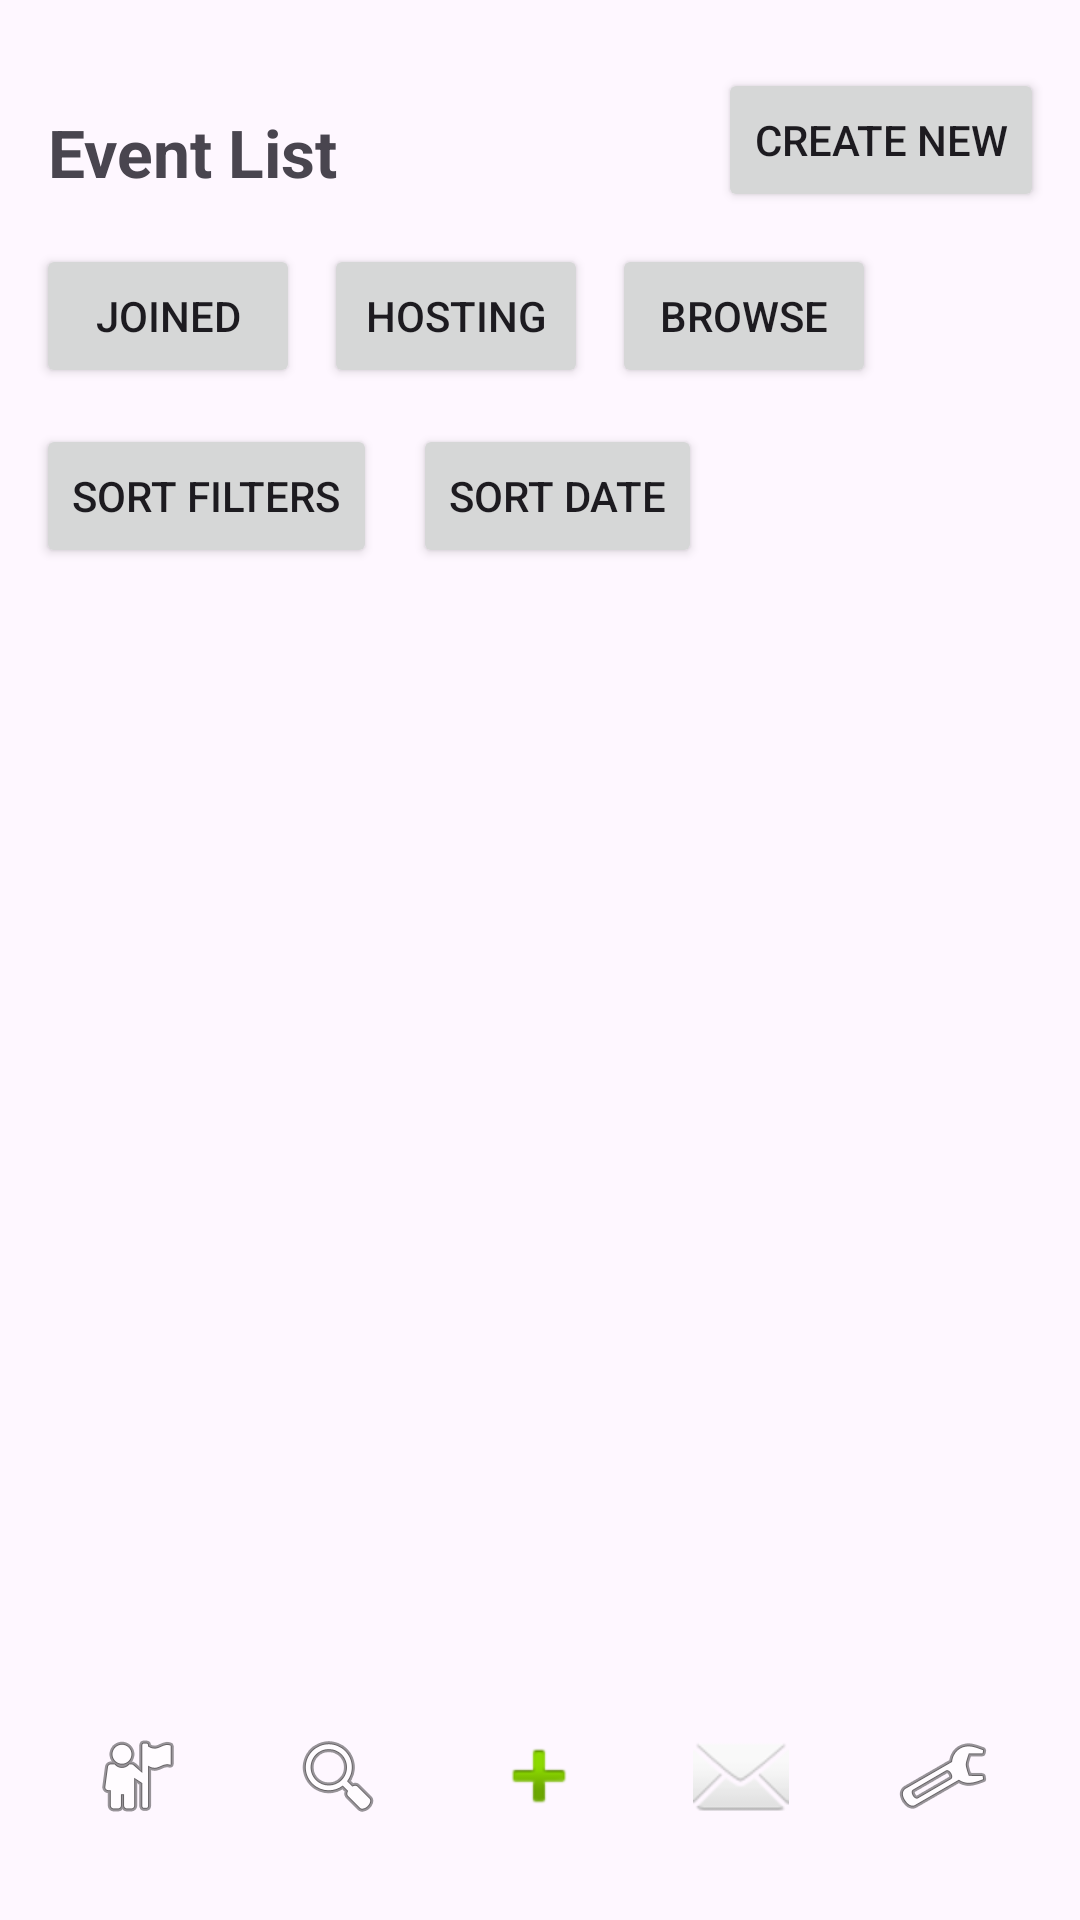

Write the Android layout XML for this screen, with the resource values it uses.
<!-- AndroidManifest.xml: application theme Theme.Evently -->
<!-- res/layout/activity_browse.xml -->
<androidx.constraintlayout.widget.ConstraintLayout
    xmlns:android="http://schemas.android.com/apk/res/android"
    xmlns:app="http://schemas.android.com/apk/res-auto"
    android:layout_width="match_parent"
    android:layout_height="match_parent">

    
    <TextView
        android:id="@+id/tvTitle"
        android:layout_width="0dp"
        android:layout_height="wrap_content"
        android:text="Event List"
        android:textStyle="bold"
        android:textSize="22sp"
        android:paddingStart="16dp"
        android:paddingTop="16dp"
        android:paddingBottom="8dp"
        android:layout_marginTop="20dp"
        app:layout_constraintTop_toTopOf="parent"
        app:layout_constraintStart_toStartOf="parent"
        app:layout_constraintEnd_toStartOf="@id/btnCreateNew"/>

    <Button
        android:id="@+id/btnCreateNew"
        android:layout_width="wrap_content"
        android:layout_height="wrap_content"
        android:text="Create New"
        android:layout_marginEnd="12dp"
        app:layout_constraintTop_toTopOf="@id/tvTitle"
        app:layout_constraintBottom_toBottomOf="@id/tvTitle"
        app:layout_constraintEnd_toEndOf="parent"/>

    
    <LinearLayout
        android:id="@+id/topTabs"
        android:layout_width="0dp"
        android:layout_height="wrap_content"
        android:orientation="horizontal"
        android:gravity="center_vertical"
        android:paddingHorizontal="12dp"
        android:paddingTop="8dp"
        app:layout_constraintTop_toBottomOf="@id/tvTitle"
        app:layout_constraintStart_toStartOf="parent"
        app:layout_constraintEnd_toEndOf="parent">

        <Button
            android:id="@+id/btnJoined"
            android:layout_width="wrap_content"
            android:layout_height="wrap_content"
            android:text="Joined"
            android:layout_marginEnd="8dp"/>

        <Button
            android:id="@+id/btnHosting"
            android:layout_width="wrap_content"
            android:layout_height="wrap_content"
            android:text="Hosting"
            android:layout_marginEnd="8dp"/>

        <Button
            android:id="@+id/btnBrowse"
            android:layout_width="wrap_content"
            android:layout_height="wrap_content"
            android:text="Browse"/>
    </LinearLayout>

    
    <LinearLayout
        android:id="@+id/sortRow"
        android:layout_width="0dp"
        android:layout_height="wrap_content"
        android:orientation="horizontal"
        android:padding="12dp"
        app:layout_constraintTop_toBottomOf="@id/topTabs"
        app:layout_constraintStart_toStartOf="parent"
        app:layout_constraintEnd_toEndOf="parent">

        <Button
            android:id="@+id/btnSortFilters"
            android:layout_width="wrap_content"
            android:layout_height="wrap_content"
            android:text="Sort Filters"
            android:layout_marginEnd="12dp"/>

        <Button
            android:id="@+id/btnSortDate"
            android:layout_width="wrap_content"
            android:layout_height="wrap_content"
            android:text="Sort Date"/>
    </LinearLayout>

    
    <ScrollView
        android:id="@+id/scroll"
        android:layout_width="0dp"
        android:layout_height="0dp"
        android:fillViewport="true"
        app:layout_constraintTop_toBottomOf="@id/sortRow"
        app:layout_constraintBottom_toTopOf="@id/bottomBar"
        app:layout_constraintStart_toStartOf="parent"
        app:layout_constraintEnd_toEndOf="parent">

        <LinearLayout
            android:id="@+id/listContainer"
            android:layout_width="match_parent"
            android:layout_height="wrap_content"
            android:orientation="vertical"
            android:paddingHorizontal="12dp"
            android:paddingBottom="12dp"/>
    </ScrollView>

    
    <LinearLayout
        android:id="@+id/bottomBar"
        android:layout_width="0dp"
        android:layout_height="56dp"
        android:orientation="horizontal"
        android:gravity="center_vertical"
        android:weightSum="5"
        android:paddingHorizontal="12dp"
        android:background="?attr/colorSurface"
        android:layout_marginBottom="20dp"
        app:layout_constraintBottom_toBottomOf="parent"
        app:layout_constraintStart_toStartOf="parent"
        app:layout_constraintEnd_toEndOf="parent">

        <ImageButton
            android:layout_width="0dp"
            android:layout_height="wrap_content"
            android:layout_weight="1"
            android:background="@android:color/transparent"
            android:contentDescription="Home"
            android:adjustViewBounds="true"
            android:scaleType="centerInside"
            android:src="@android:drawable/ic_menu_myplaces" />

        <ImageButton
            android:layout_width="0dp"
            android:layout_height="wrap_content"
            android:layout_weight="1"
            android:background="@android:color/transparent"
            android:contentDescription="Search"
            android:adjustViewBounds="true"
            android:scaleType="centerInside"
            android:src="@android:drawable/ic_menu_search" />

        <ImageButton
            android:layout_width="0dp"
            android:layout_height="wrap_content"
            android:layout_weight="1"
            android:background="@android:color/transparent"
            android:contentDescription="Add"
            android:adjustViewBounds="true"
            android:scaleType="centerInside"
            android:src="@android:drawable/ic_input_add" />

        <ImageButton
            android:layout_width="0dp"
            android:layout_height="wrap_content"
            android:layout_weight="1"
            android:background="@android:color/transparent"
            android:contentDescription="Alerts"
            android:adjustViewBounds="true"
            android:scaleType="centerInside"
            android:src="@android:drawable/ic_dialog_email" />

        <ImageButton
            android:layout_width="0dp"
            android:layout_height="wrap_content"
            android:layout_weight="1"
            android:background="@android:color/transparent"
            android:contentDescription="Profile"
            android:adjustViewBounds="true"
            android:scaleType="centerInside"
            android:src="@android:drawable/ic_menu_manage" />
    </LinearLayout>

</androidx.constraintlayout.widget.ConstraintLayout>
<!-- resources referenced by this layout -->
<resources>
  <style name="Theme.Evently" parent="Base.Theme.Evently" />
  <style name="Base.Theme.Evently" parent="Theme.Material3.DayNight.NoActionBar">
          
          
      </style>
</resources>
